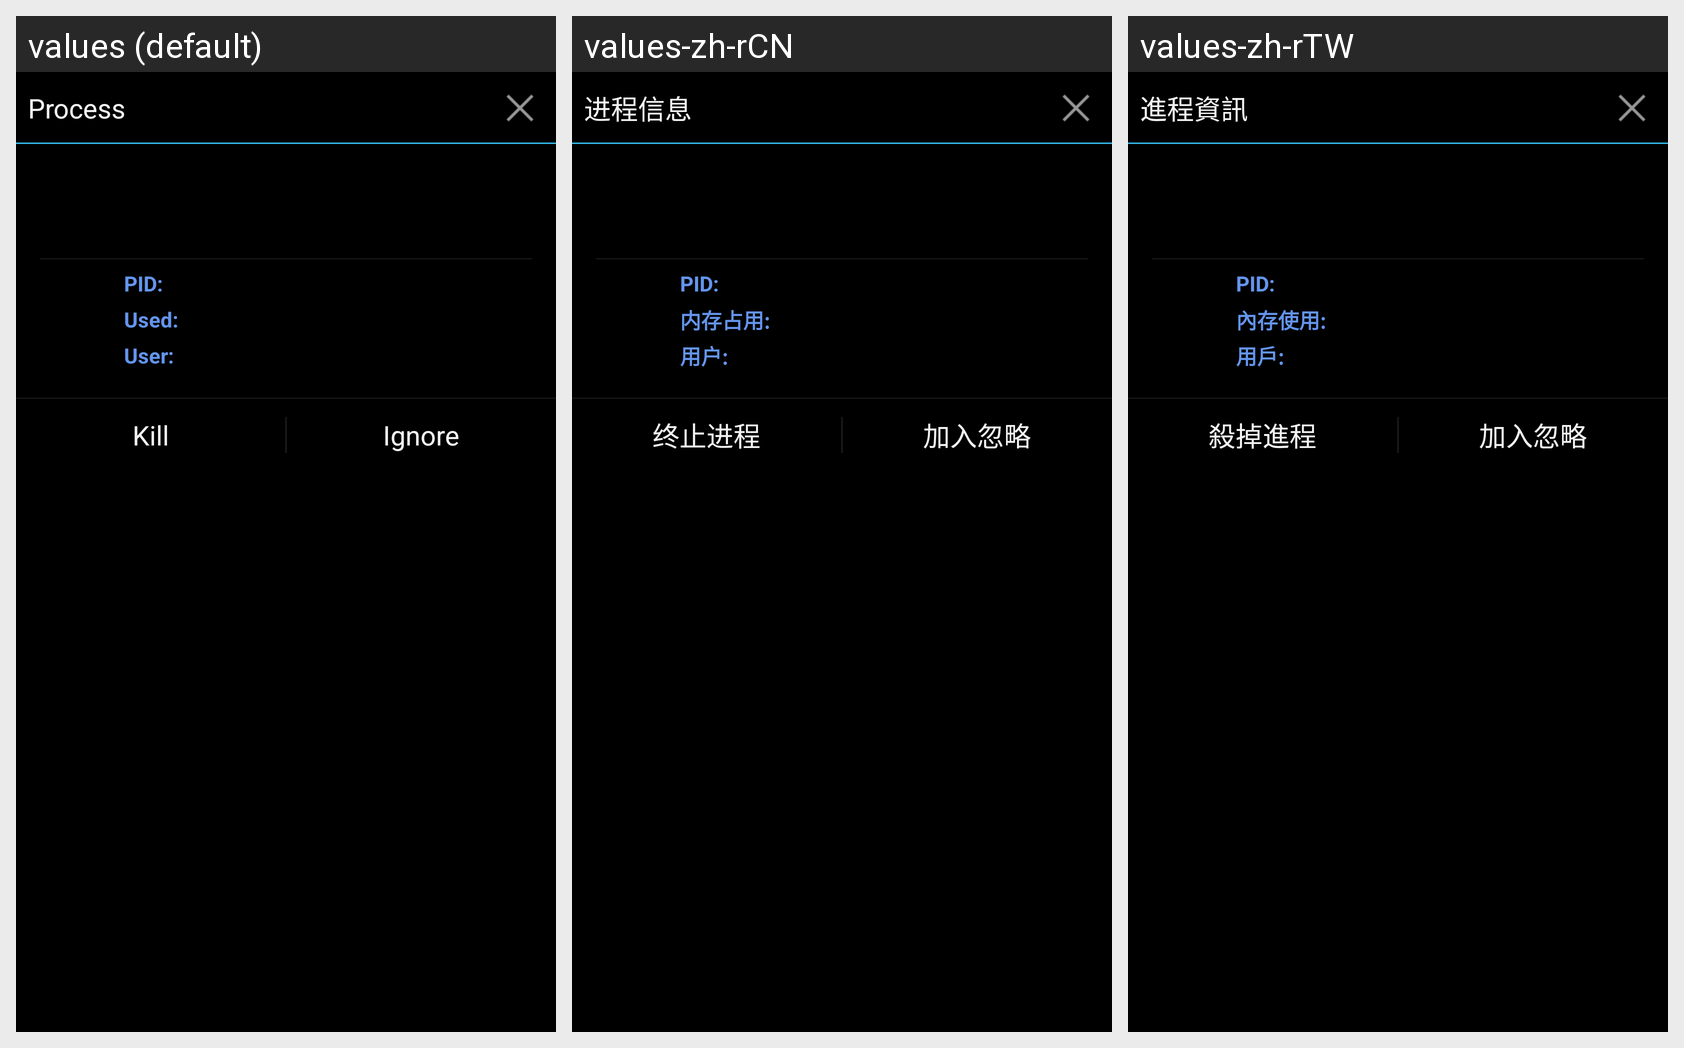

The same Android screen rendered under several of its app's locales, left to right. List the strings drawn on it with the default value and each locale's translation.
Android screen res/layout/layout_mem_process.xml rendered under 3 locales, left to right: values (default), values-zh-rCN, values-zh-rTW. Device: Nexus 5 (rendered at 1080×1920; each locale shown at half size, 540×960, under a caption strip naming it); theme android:Theme.Holo.
Strings drawn on this screen, with the default value and each locale's value (text and hints the layout hard-codes, and strings that could not be matched under every locale, appear in the picture but are not listed):

mem_process
  values: Process
  values-zh-rCN: 进程信息
  values-zh-rTW: 進程資訊

pid
  values: PID:
  values-zh-rCN: PID:
  values-zh-rTW: PID:

memory
  values: Used:
  values-zh-rCN: 内存占用:
  values-zh-rTW: 內存使用:

user
  values: User:
  values-zh-rCN: 用户:
  values-zh-rTW: 用戶:

kill
  values: Kill
  values-zh-rCN: 终止进程
  values-zh-rTW: 殺掉進程

add_ignore
  values: Ignore
  values-zh-rCN: 加入忽略
  values-zh-rTW: 加入忽略
